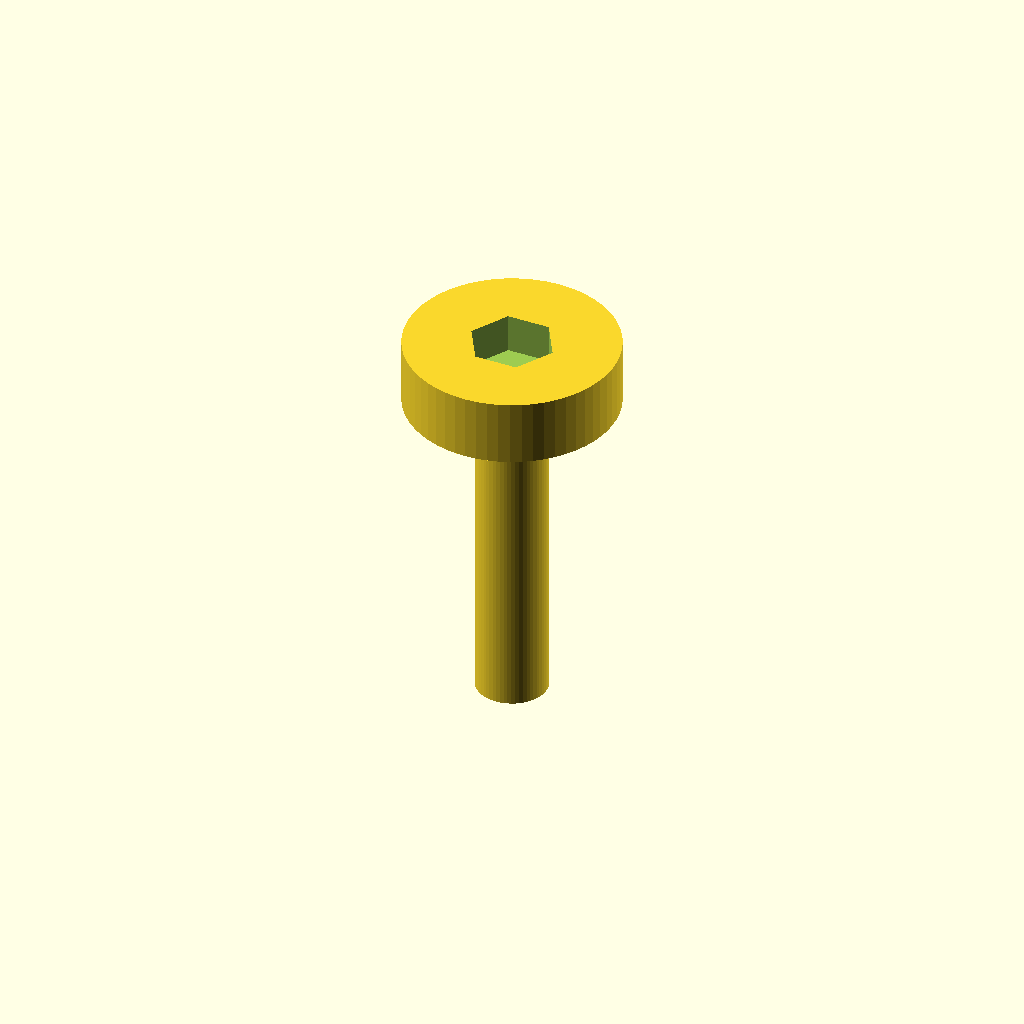
Cell 1: the model at its default parameters.
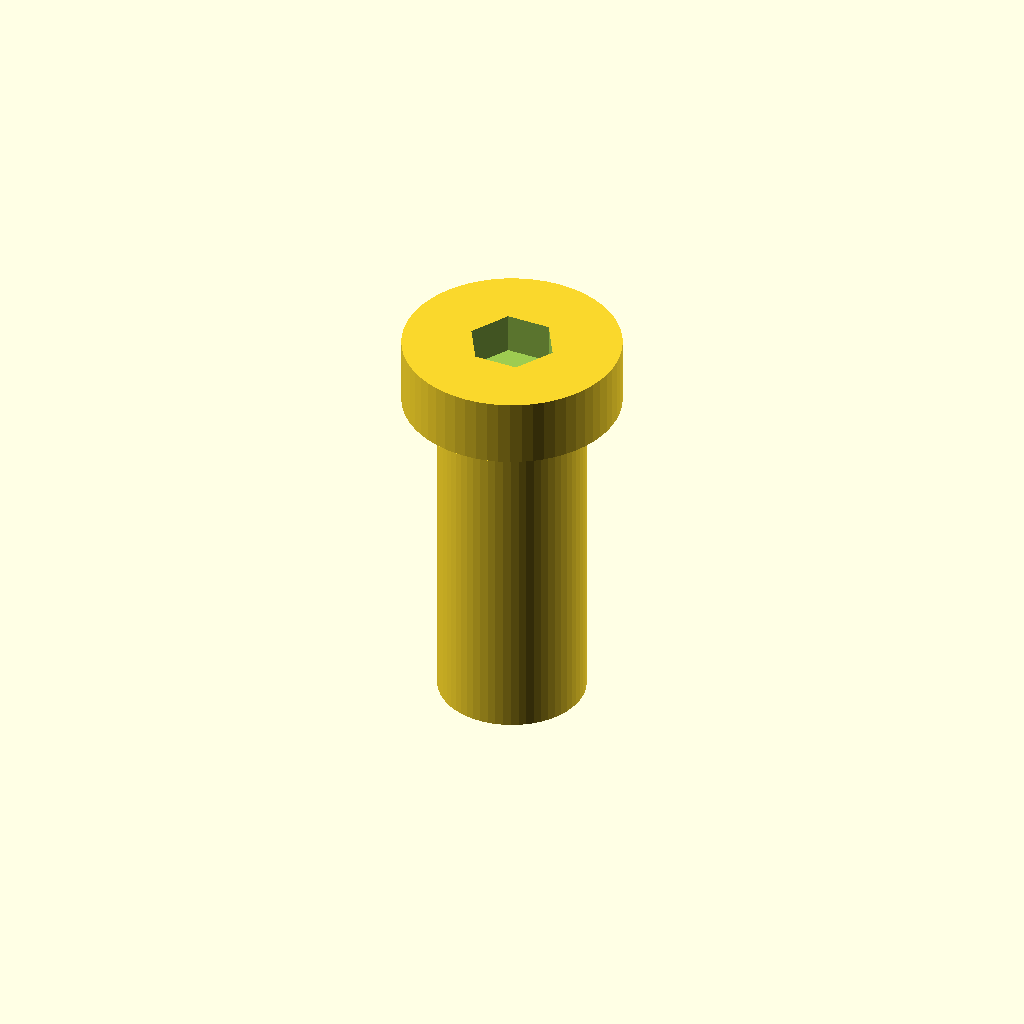
Cell 2: shaft_d = 10.8 (everything else at default).
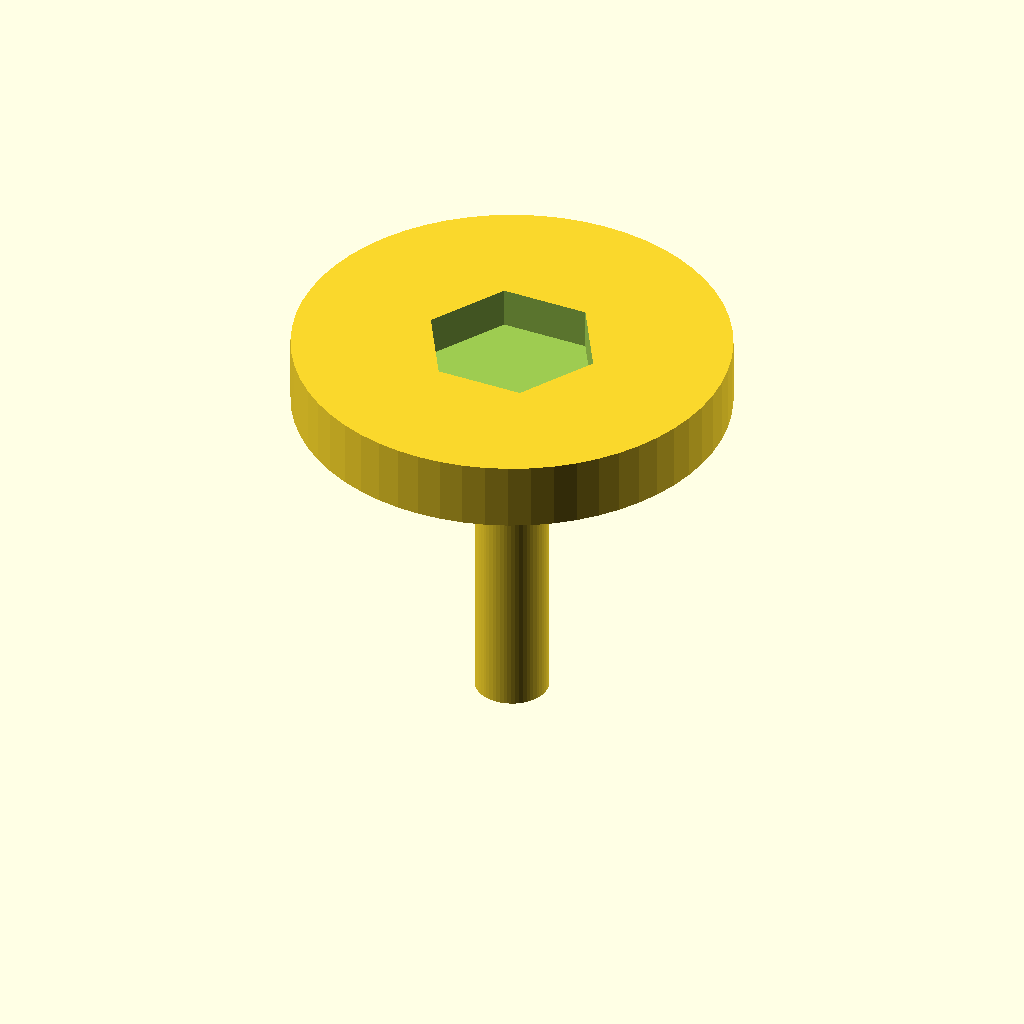
Cell 3: the same model with head_d = 32.
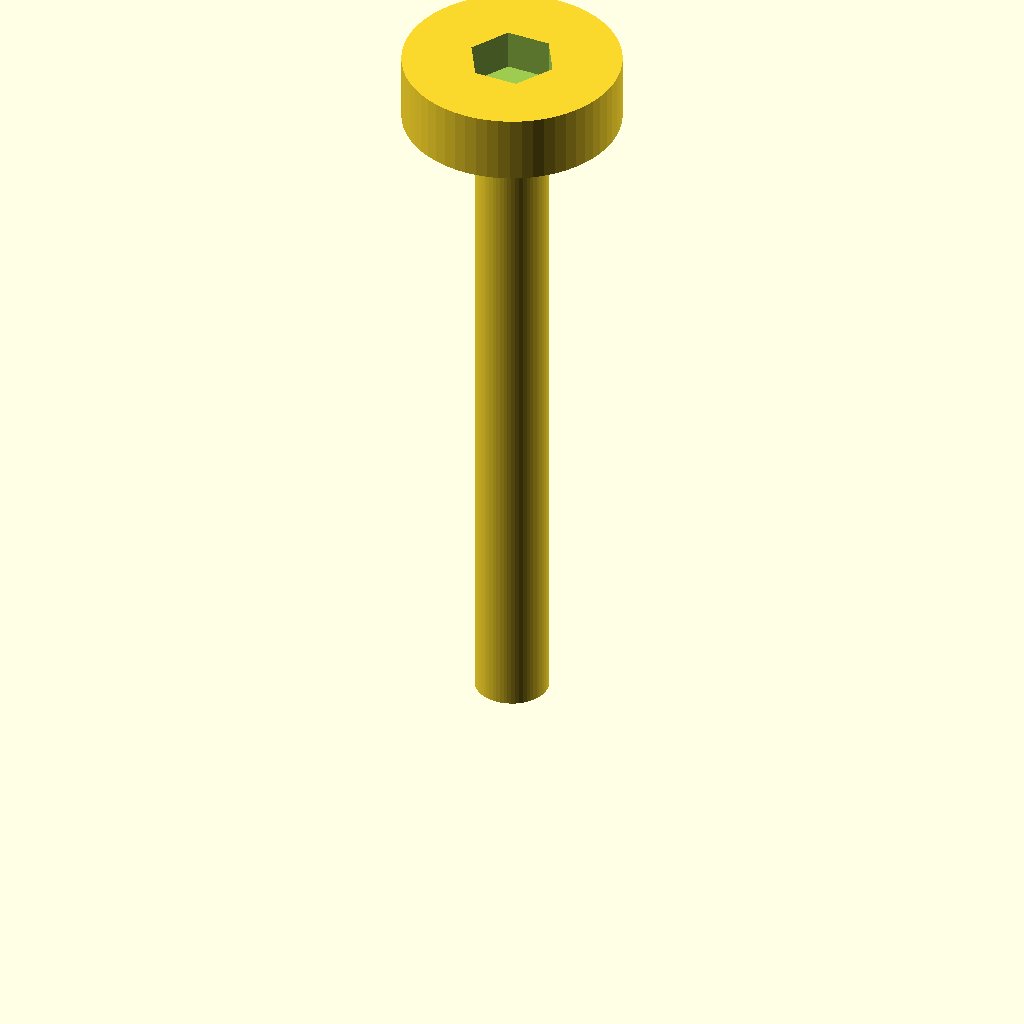
Cell 4 — shaft_l set to 50, the other parameters unchanged.
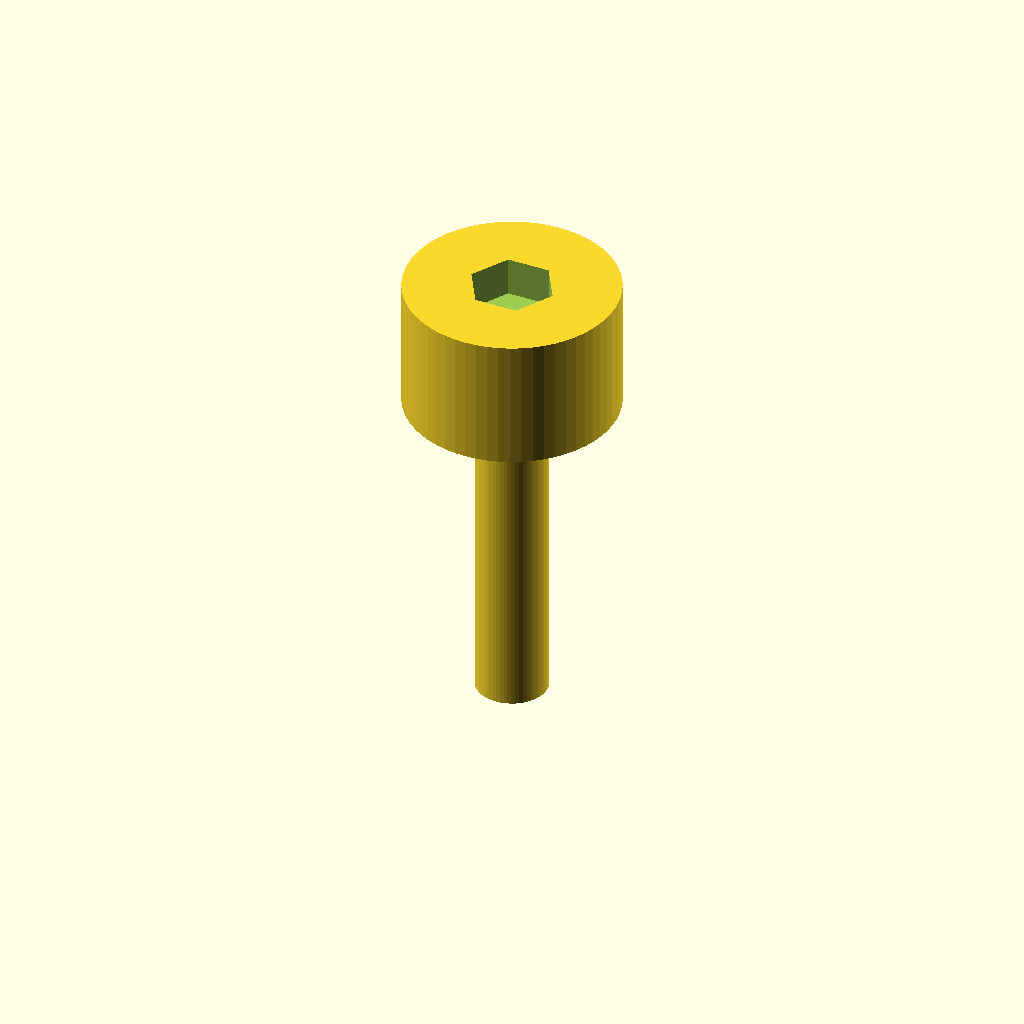
Cell 5: the same model with head_h = 10.
One fixed orthographic camera (rotation 55°, 0°, 25°; colour scheme Cornfield) for every cell.
The OpenSCAD source (optional_data/data/parts/part_0604.scad):
// Thumb screw, smooth-shank representation.
$fn = 60;
eps = 0.02;
shaft_d = 5.4;
head_d = 16;
shaft_l = 25;
head_h = 5;
difference() {
    union() { cylinder(d = shaft_d, h = shaft_l); translate([0, 0, shaft_l]) cylinder(d = head_d, h = head_h); }
    translate([0, 0, shaft_l + head_h - 3 + eps]) cylinder(d = head_d * 0.35 / cos(30), h = 3 + eps, $fn = 6);
}
Parameter table extracted from the source (name, type, default, range or options):
eps: number, default 0.02
shaft_d: number, default 5.4
head_d: number, default 16
shaft_l: number, default 25
head_h: number, default 5
